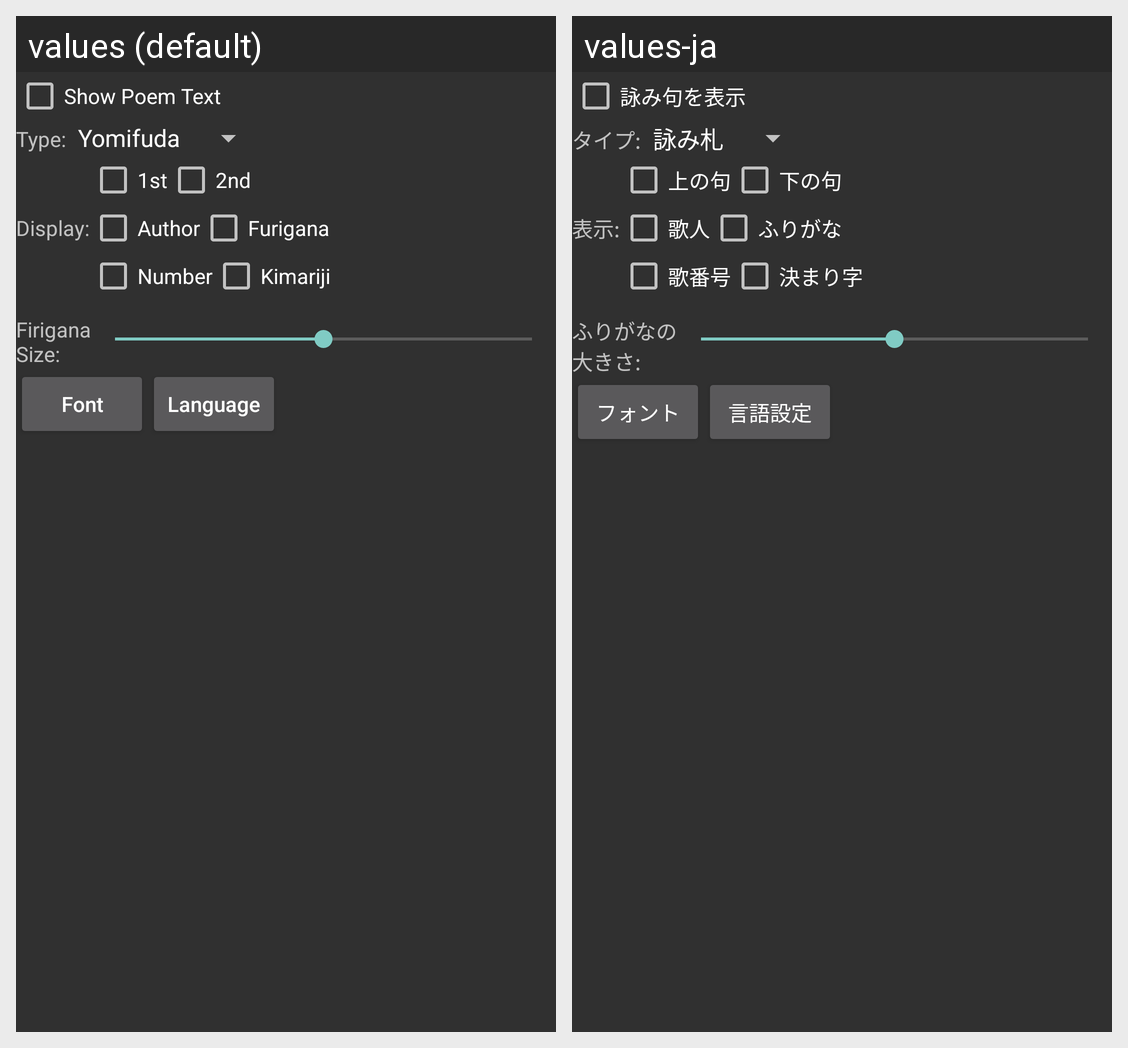

Here is an Android app screen in its default locale and in the app's own translations. Write out the translated-string differences for the strings that appear on this screen.
Android screen res/layout/yomi_info_conf.xml rendered under 2 locales, left to right: values (default), values-ja. Device: Nexus 5 (rendered at 1080×1920; each locale shown at half size, 540×960, under a caption strip naming it); theme Wasuramoti.MainTheme.Black.
Strings drawn on this screen, with the default value and each locale's value (text and hints the layout hard-codes, and strings that could not be matched under every locale, appear in the picture but are not listed):

yomi_info_show_text_desc
  values: Show Poem Text
  values-ja: 詠み句を表示

yomi_info_torifuda_mode_desc
  values: Type:
  values-ja: タイプ:

yomi_info_display_desc
  values: Display:
  values-ja: 表示:

yomi_info_kami_desc
  values: 1st
  values-ja: 上の句

yomi_info_simo_desc
  values: 2nd
  values-ja: 下の句

yomi_info_author_desc
  values: Author
  values-ja: 歌人

yomi_info_furigana_show_desc
  values: Furigana
  values-ja: ふりがな

yomi_info_show_bar_poem_num
  values: Number
  values-ja: 歌番号

yomi_info_show_bar_kimari
  values: Kimariji
  values-ja: 決まり字

yomi_info_furigana_size_desc
  values: Firigana
      Size:
  values-ja: ふりがなの
      大きさ:

yomi_info_button_config_font
  values: Font
  values-ja: フォント

button_config_lang
  values: Language
  values-ja: 言語設定
